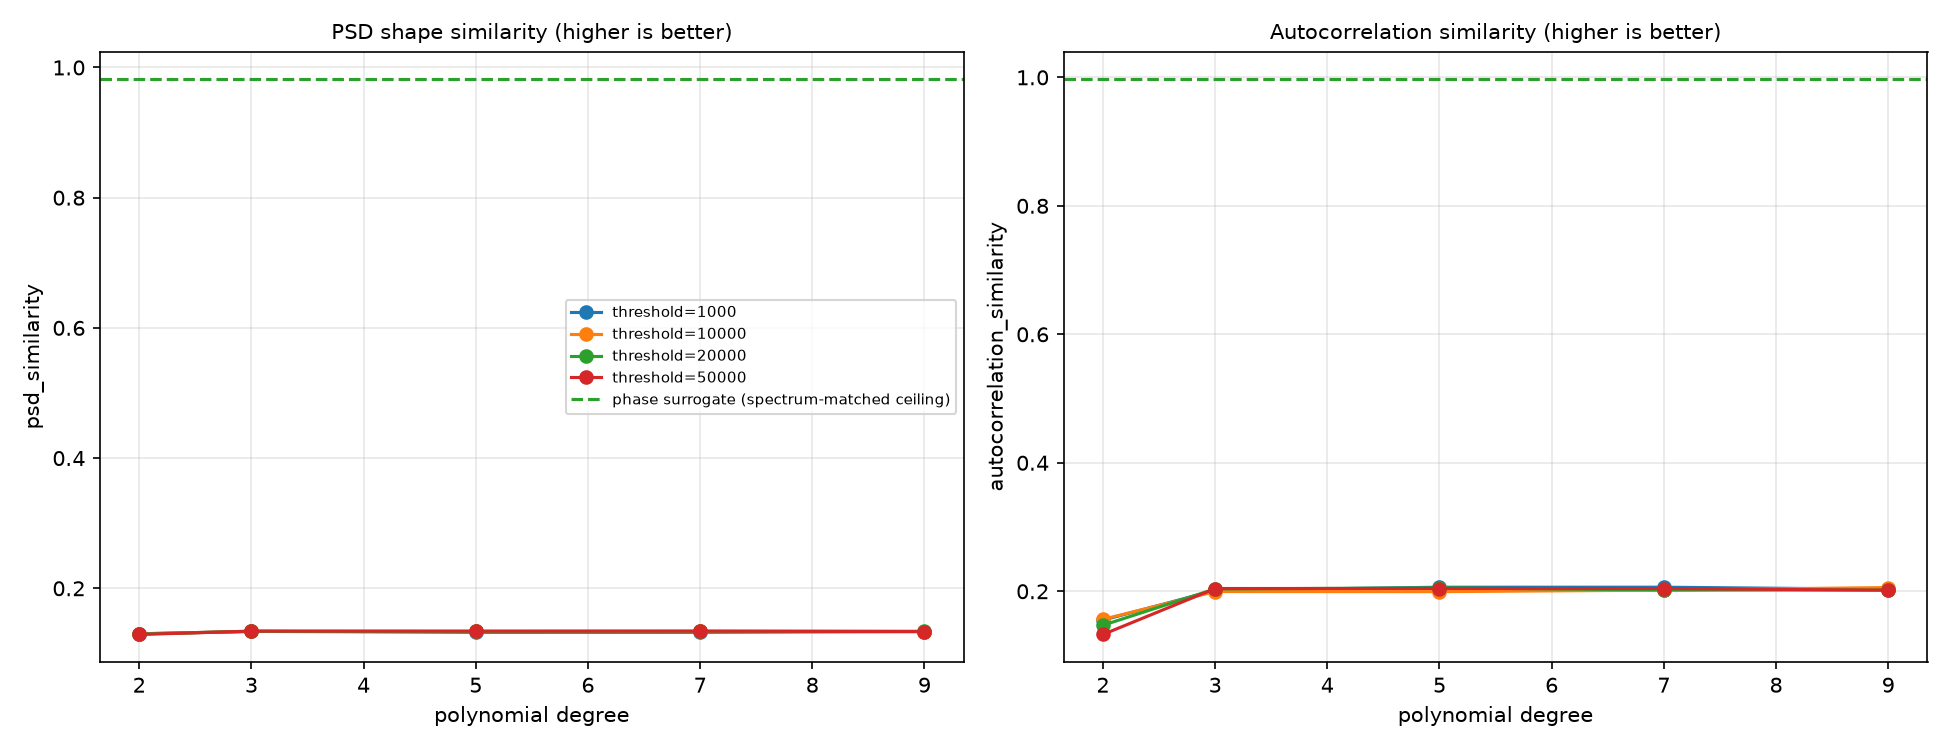

Values plotted in this chart, from the file beside it:
label, degree, threshold, nonzero_terms, n_trials_scored, n_completed, psd_similarity, autocorrelation_similarity, peak_frequency_error_hz, distribution_ks, collapse_std_ratio, x0_rmse, x0_correlation
flat_line, , , , 9, 9, nan, nan, nan, 0.5177, 0.0, 35.4, nan
phase_surrogate, , , , 9, 9, 0.9819, 0.997, 0.0, 0.03797, 0.9999, 49.57, -0.08774
deg2_thr1000, 2, 1000, 12, 9, 9, 0.13, 0.155, 3.906, 0.1366, 0.9241, 46.61, 0.007906
deg2_thr10000, 2, 10000, 9, 9, 9, 0.1301, 0.1563, 3.906, 0.1073, 0.7201, 42.88, -0.0001752
deg2_thr20000, 2, 20000, 7, 9, 9, 0.1298, 0.1471, 3.906, 0.1406, 0.9201, 47.26, 0.004833
deg2_thr50000, 2, 50000, 4, 9, 9, 0.129, 0.1327, 3.906, 0.1712, 1.069, 50.68, -0.01442
deg3_thr1000, 3, 1000, 20, 9, 9, 0.1339, 0.2014, 3.906, 0.1792, 1.052, 49.05, -0.02632
deg3_thr10000, 3, 10000, 17, 9, 9, 0.1338, 0.1996, 3.906, 0.1839, 1.107, 49.7, -0.03077
deg3_thr20000, 3, 20000, 11, 9, 9, 0.1338, 0.2036, 4.883, 0.1472, 0.7884, 44.71, -0.02891
deg3_thr50000, 3, 50000, 6, 9, 9, 0.1342, 0.2043, 3.906, 0.3158, 0.01853, 38.89, 0.01426
deg5_thr1000, 5, 1000, 41, 9, 9, 0.1324, 0.2063, 4.883, 0.1579, 0.9538, 47.69, -0.04087
deg5_thr10000, 5, 10000, 20, 9, 9, 0.1337, 0.1994, 4.883, 0.1845, 1.092, 50.51, -0.0179
deg5_thr20000, 5, 20000, 16, 9, 9, 0.1336, 0.2053, 4.883, 0.1746, 1.101, 50.97, -0.02171
deg5_thr50000, 5, 50000, 6, 9, 9, 0.1342, 0.2043, 3.906, 0.3158, 0.01853, 38.89, 0.01426
deg7_thr1000, 7, 1000, 69, 9, 9, 0.1324, 0.2063, 4.883, 0.1639, 0.9726, 48.75, -0.0416
deg7_thr10000, 7, 10000, 21, 9, 9, 0.1337, 0.2018, 4.883, 0.1746, 1.083, 50.63, -0.03917
deg7_thr20000, 7, 20000, 12, 9, 9, 0.1339, 0.2019, 3.906, 0.1686, 0.9902, 47.75, -0.03391
deg7_thr50000, 7, 50000, 6, 9, 9, 0.1342, 0.2043, 3.906, 0.3158, 0.01853, 38.89, 0.01426
deg9_thr1000, 9, 1000, 100, 9, 9, 0.1336, 0.2031, 4.883, 0.1812, 1.085, 49.23, -0.03315
deg9_thr10000, 9, 10000, 20, 9, 9, 0.1335, 0.2058, 4.883, 0.1606, 1.06, 49.93, -0.02884
deg9_thr20000, 9, 20000, 12, 9, 9, 0.1339, 0.2019, 3.906, 0.1686, 0.9902, 47.75, -0.03391
deg9_thr50000, 9, 50000, 7, 9, 9, 0.1335, 0.2016, 3.906, 0.1519, 1.152, 53.19, -0.02582
